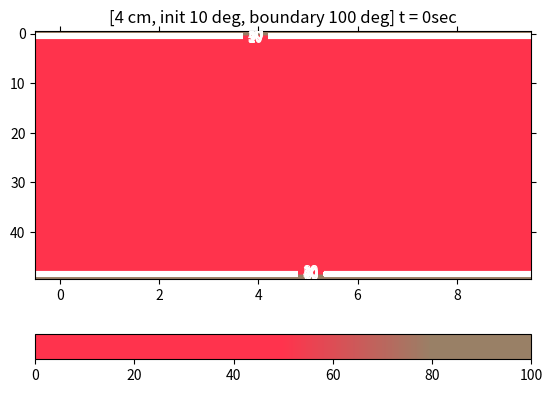
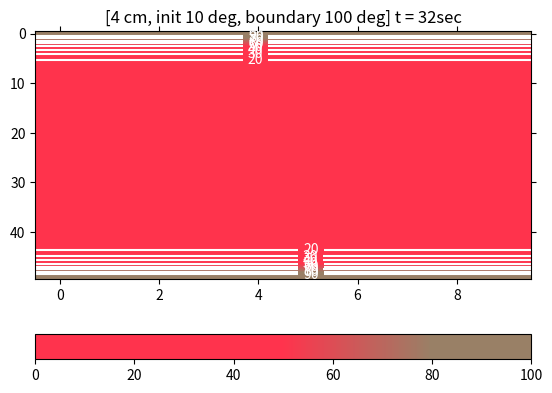
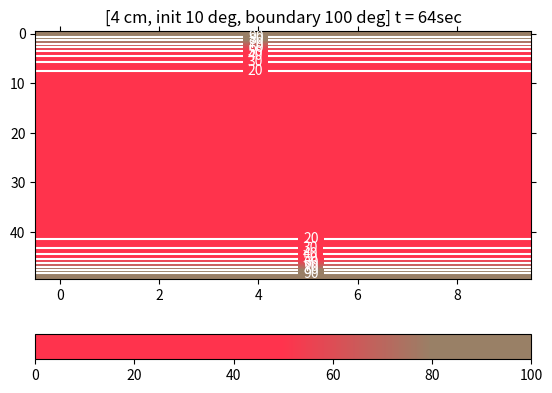
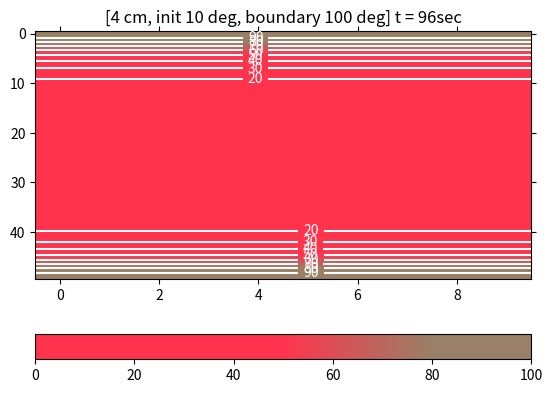
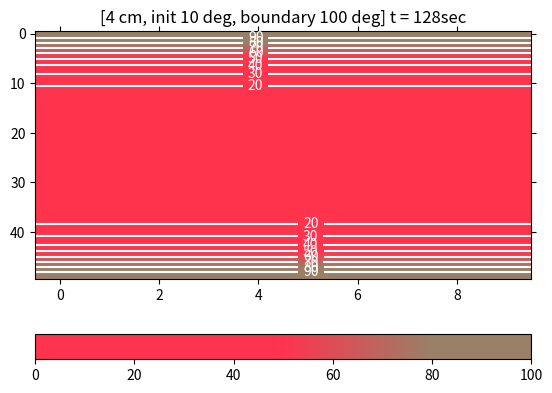
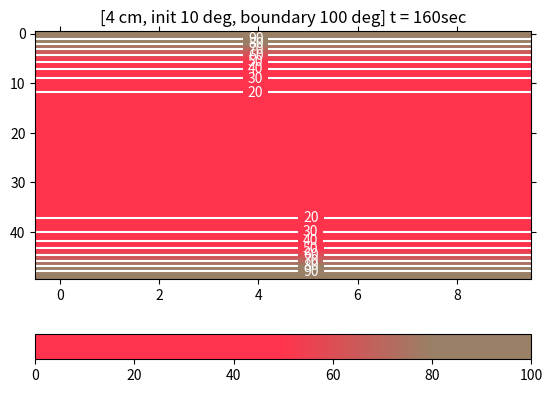
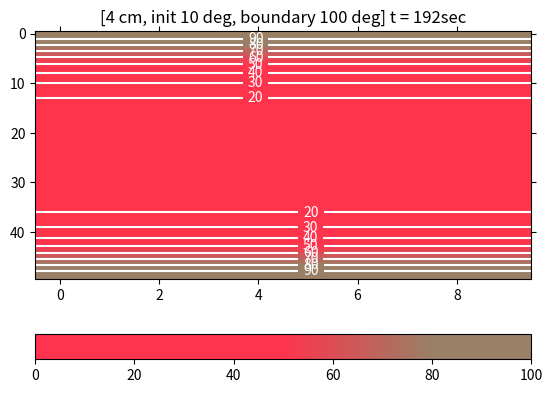
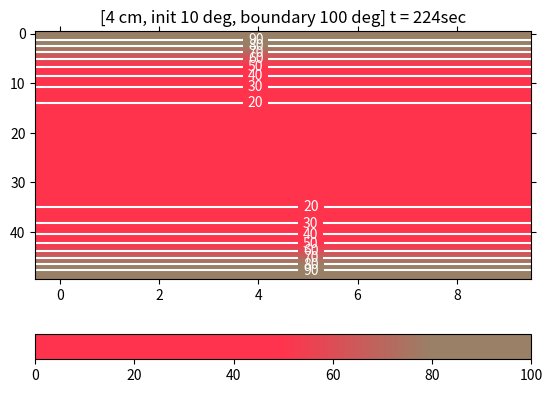
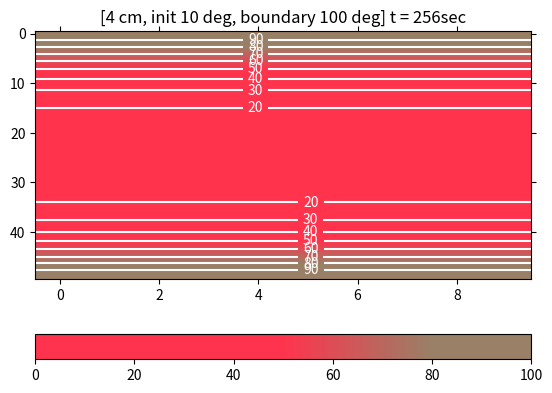
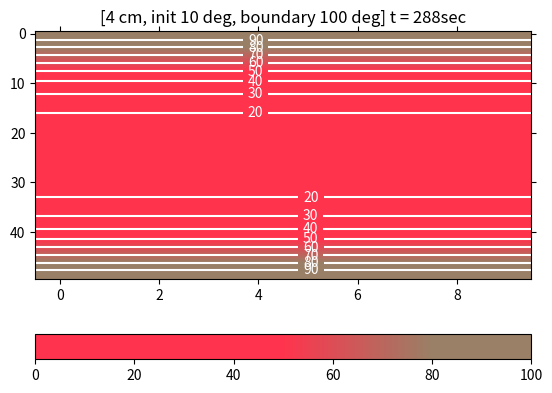
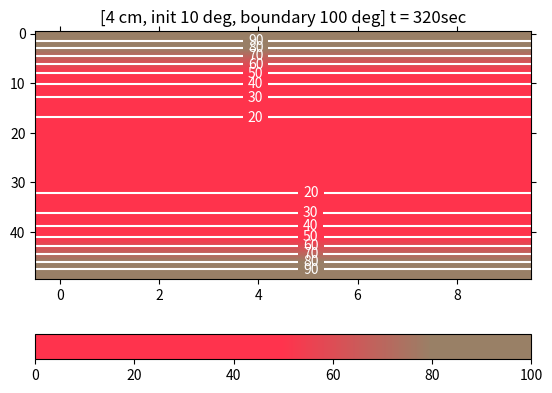
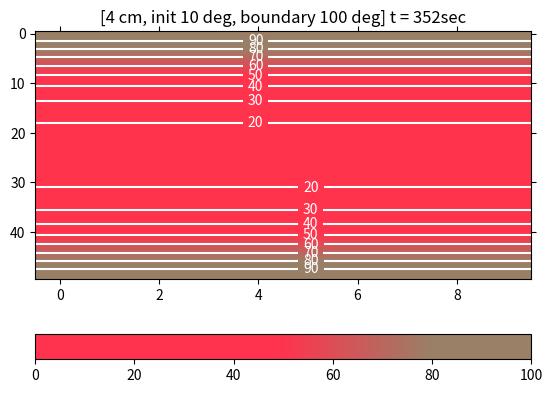
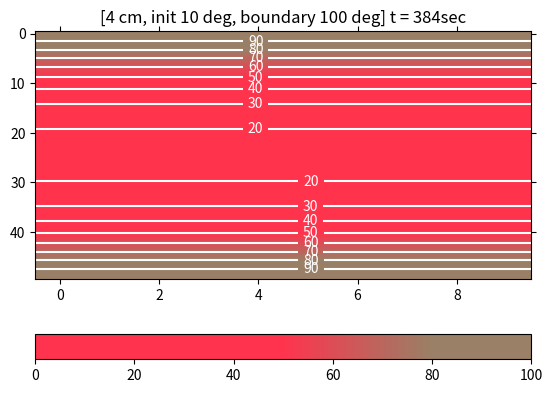
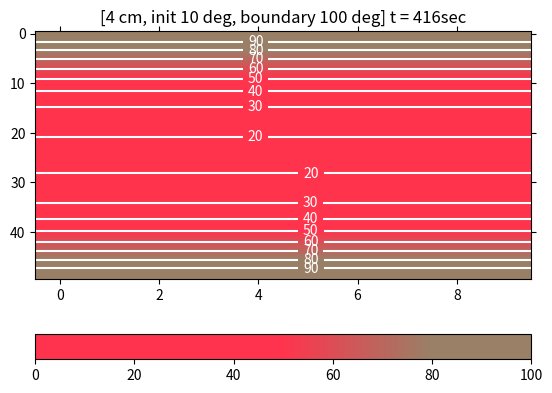
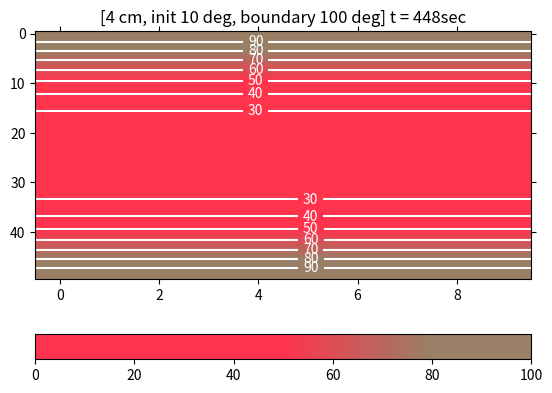
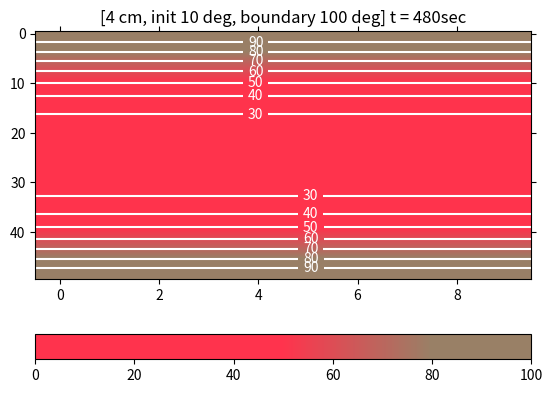

Source code (Python) for these figures, in order:
import numpy as np
import os
from matplotlib import pyplot as plt
from matplotlib.colors import LinearSegmentedColormap

kappa = 1.1e-7         # [m2/s]
temp_init = 10.0       # [C]
temp_boundary = 100.0  # [C]
rmax = 4 * 0.01 * 0.5  # half-diameter [m]
a_factor = 0.0         # 0 for slab, 1 for cylinder, 2 for sphere

tmax = 100.0 * 1.5 * (rmax / 0.005) ** 2
delta_t = 0.01 * (rmax / 0.005) ** 2
delta_r = rmax / 25.0
nr = int(rmax / delta_r)
nstep = int(tmax / delta_t)
plot_intvl = 200

def main():
    os.system("mkdir -p img")
    temperature = np.full((nr,), temp_init)
    temperature[-1] = temp_boundary  # outer boundary condition

    for i in range(nstep):
        if (i % plot_intvl == 0):
            plot_snap(temperature, i)
        dtdt = time_derivative(temperature)
        temperature[:] = temperature[:] + delta_t * dtdt[:]

    os.system("convert -delay 15 -loop 0 ./img/*.png ./img/all.gif")
    os.system("rm -f img/*.png")

def time_derivative(temperature):
    r = np.linspace(0, rmax, nr, endpoint=True) - delta_r / 2
    dtdt = np.empty((nr,))
    dtdt[-1] = 0.0     # outer boundary condition (constant)
    dtdt[1:-1] = kappa * \
        ((temperature[2:] - 2.0 * temperature[1:-1] + temperature[0:-2]) / (delta_r * delta_r) \
         + a_factor / r[1:-1] * (temperature[2:] - temperature[0:-2]) / (2 * delta_r))
    dtdt[0] = dtdt[1]  # inner boundary condition temperature[0] = temperature[1]
    return dtdt

def plot_snap(temperature, i):
    # save a snapshot at i-th step
    dict_beef = {'red':   ((0.0, 1.0, 1.0), (0.5, 1.0, 1.0), (0.8, 0.6, 0.6), (1.0, 0.6, 0.6)),
                 'green': ((0.0, 0.2, 0.2), (0.5, 0.2, 0.2), (0.8, 0.5, 0.5), (1.0, 0.5, 0.5)),
                 'blue':  ((0.0, 0.3, 0.3), (0.5, 0.3, 0.3), (0.8, 0.4, 0.4), (1.0, 0.4, 0.4)) }
    cm_beef = LinearSegmentedColormap('beef', dict_beef)

    xdim = 10  # horizontal dimension for visualization
    data = np.zeros((nr*2,xdim))
    for k in range(xdim):  # plot both sides mirrored
        data[0:nr,   k] = temperature[::-1]
        data[nr:2*nr,k] = temperature
    fig, ax = plt.subplots(1)
    plt.imshow(data, cmap=cm_beef, interpolation="bilinear", aspect=0.1)
    plt.clim(0, 100.0)
    plt.tick_params(axis="x", which="both", bottom="off", top="off", labelbottom="off")
    plt.tick_params(axis="y", which="both", left="off", right="off", labelleft="off")
    plt.colorbar(orientation="horizontal")

    levels = np.arange(0, 100, 10)
    extent = (-0.5, xdim-0.5, 0, nr*2-1)
    map2 = ax.contour(data, levels, colors="w", extent=extent)
    ax.clabel(map2, fmt="%02d", colors="w")

    plt.title("[%d cm, init %i deg, boundary %i deg] t = %isec" %
              (rmax*2*100, temp_init, temp_boundary, i*delta_t))
    plt.savefig("./img/%06i.png" % i)
    plt.close()

main()
